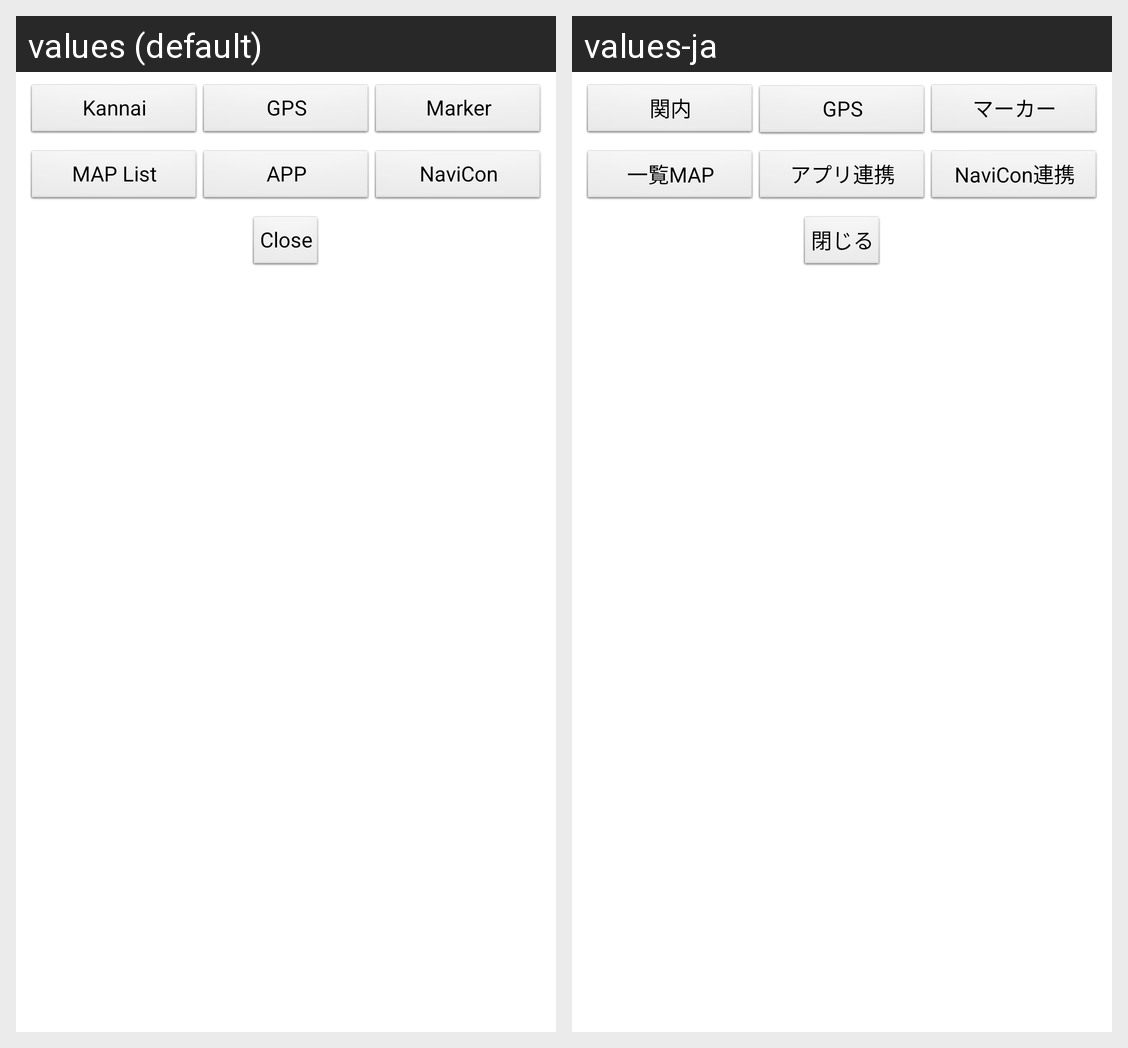

The same Android screen rendered under two of its app's locales, left to right. List the strings drawn on it with the default value and each locale's translation.
Android screen res/layout/dialog_map_place.xml rendered under 2 locales, left to right: values (default), values-ja. Device: Nexus 5 (rendered at 1080×1920; each locale shown at half size, 540×960, under a caption strip naming it); theme AppTheme.
Strings drawn on this screen, with the default value and each locale's value (text and hints the layout hard-codes, and strings that could not be matched under every locale, appear in the picture but are not listed):

geo_name
  values: Kannai
  values-ja: 関内

dialog_button_gps
  values: GPS
  values-ja: GPS

dialog_button_marker
  values: Marker
  values-ja: マーカー

dialog_button_map
  values: MAP List
  values-ja: 一覧MAP

dialog_button_app
  values: APP
  values-ja: アプリ連携

dialog_button_navicon
  values: NaviCon
  values-ja: NaviCon連携

dialog_button_close
  values: Close
  values-ja: 閉じる
